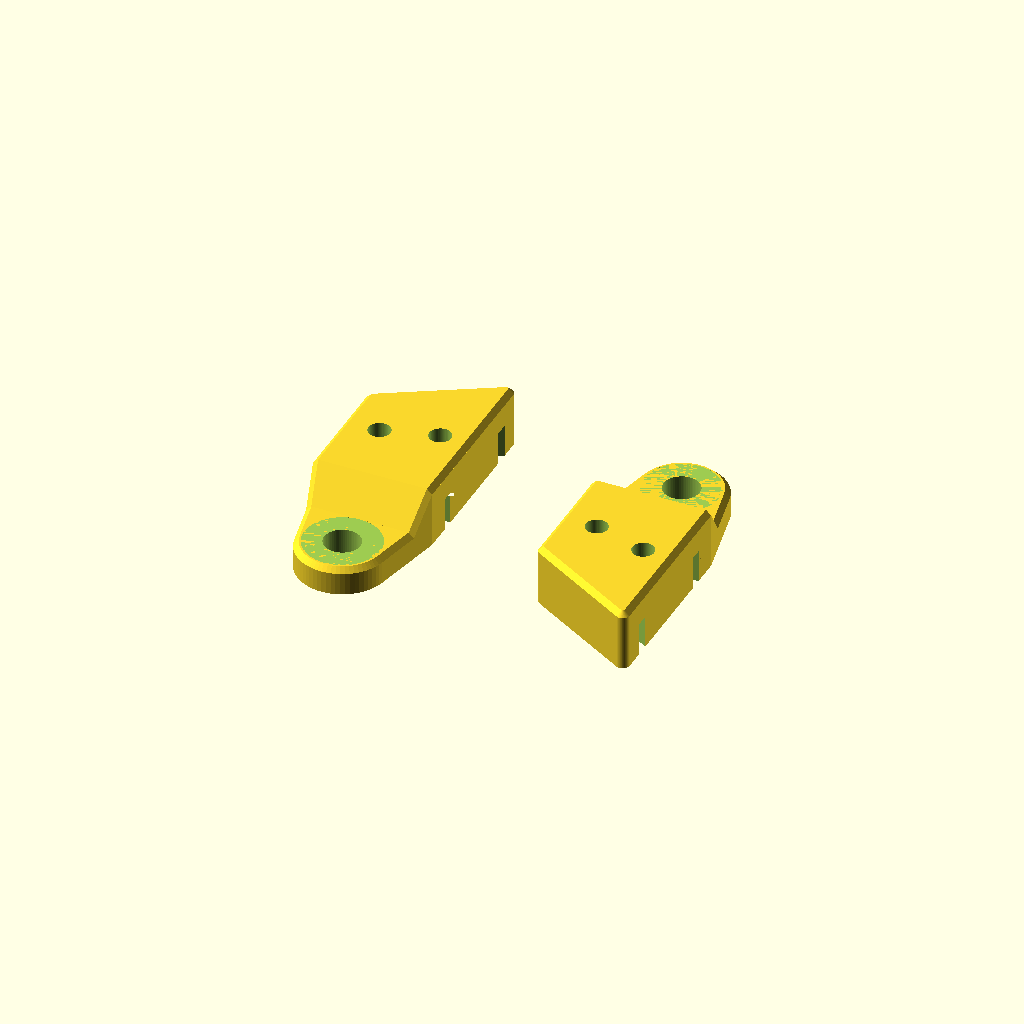
Cell 1: rendered with the file's own defaults.
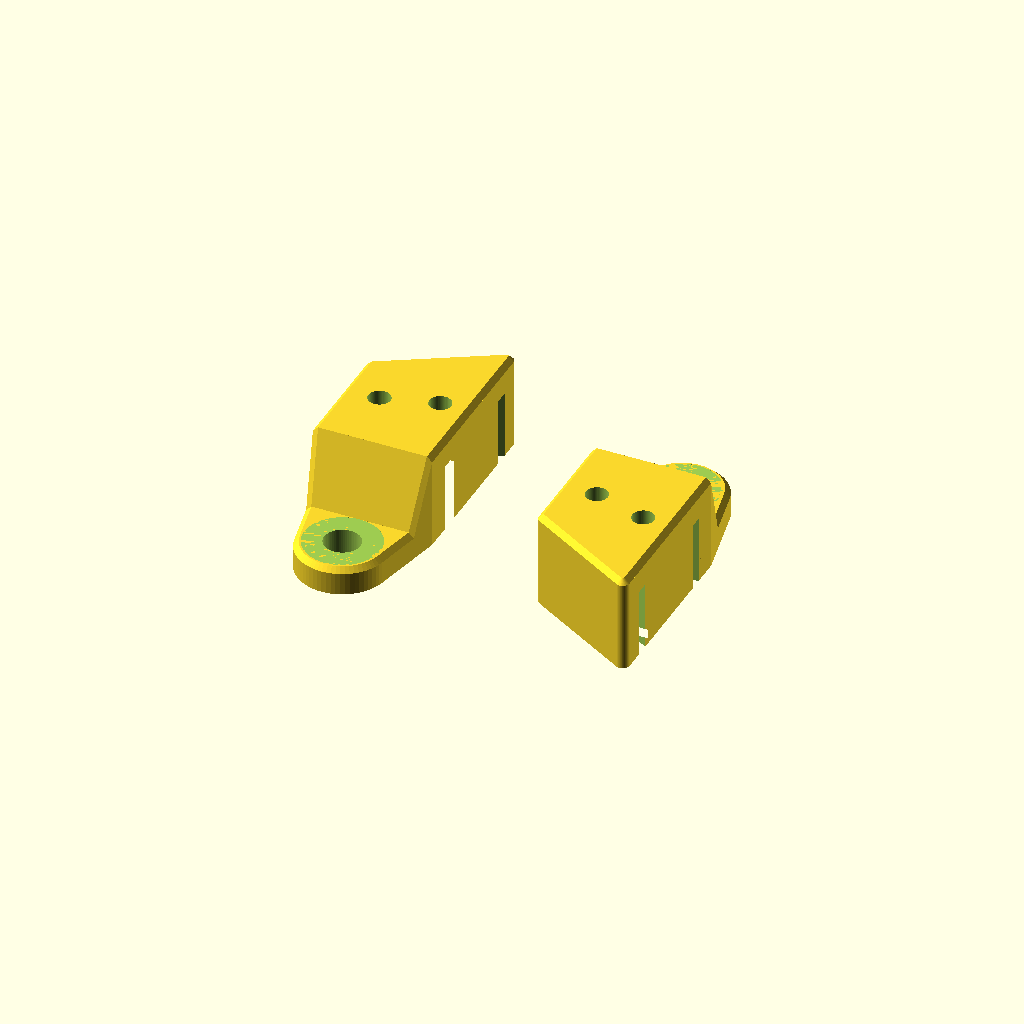
Cell 2 — strut_h set to 40, the other parameters unchanged.
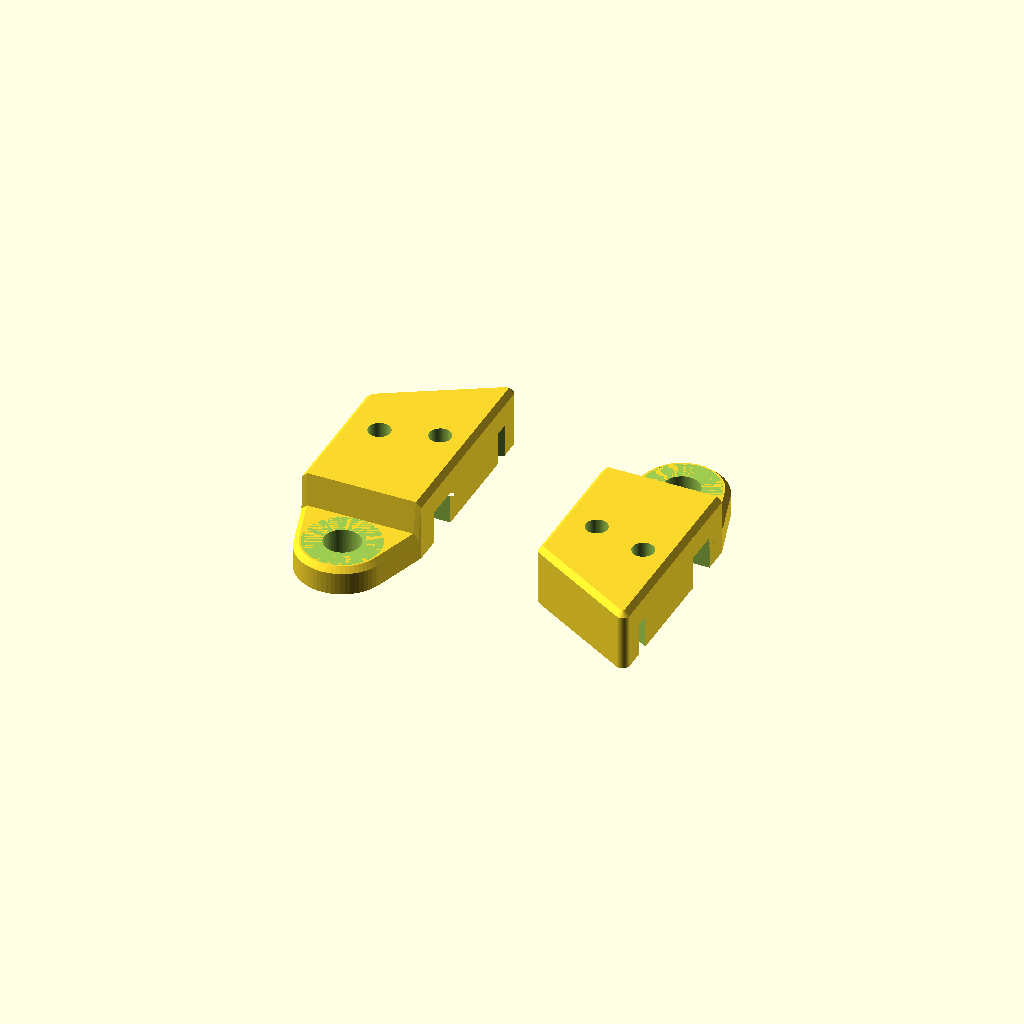
Cell 3: strut_t = 10 (everything else at default).
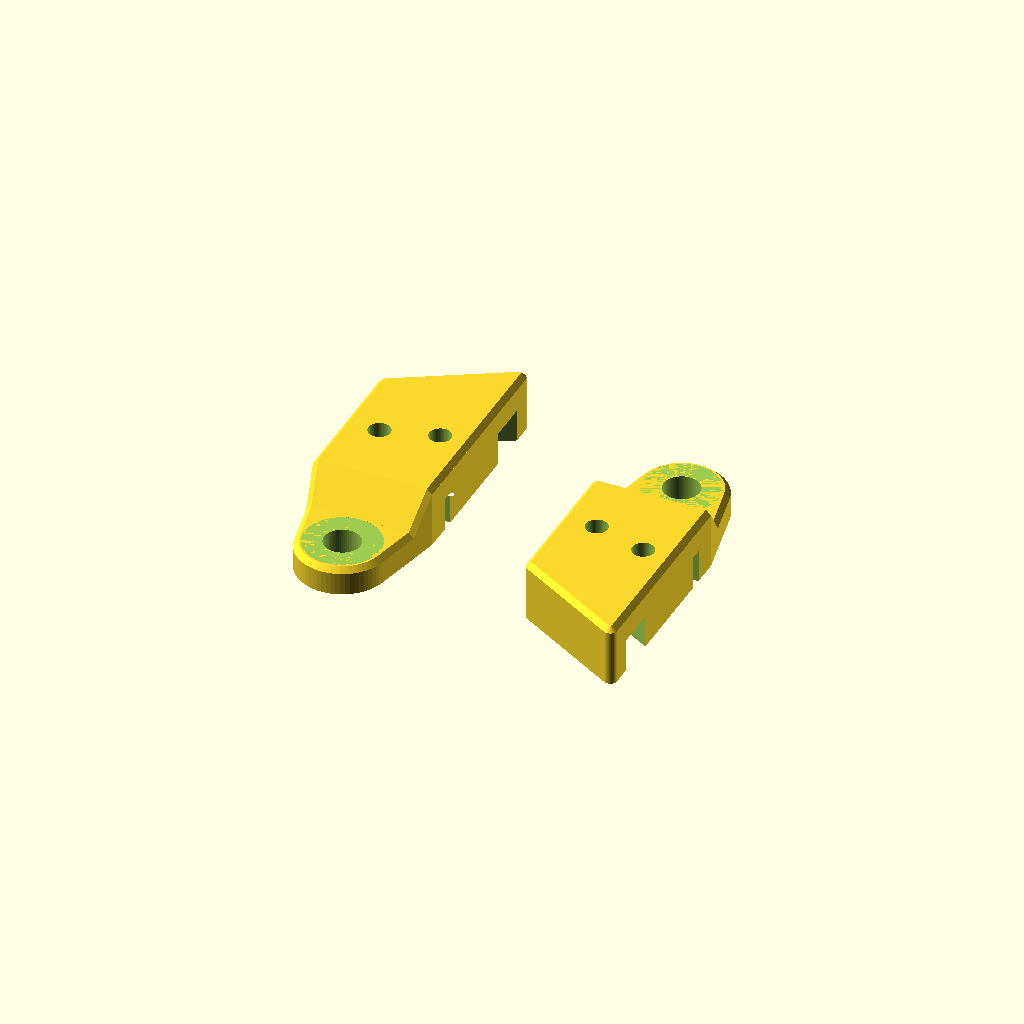
Cell 4 — strut_t2 set to 10, the other parameters unchanged.
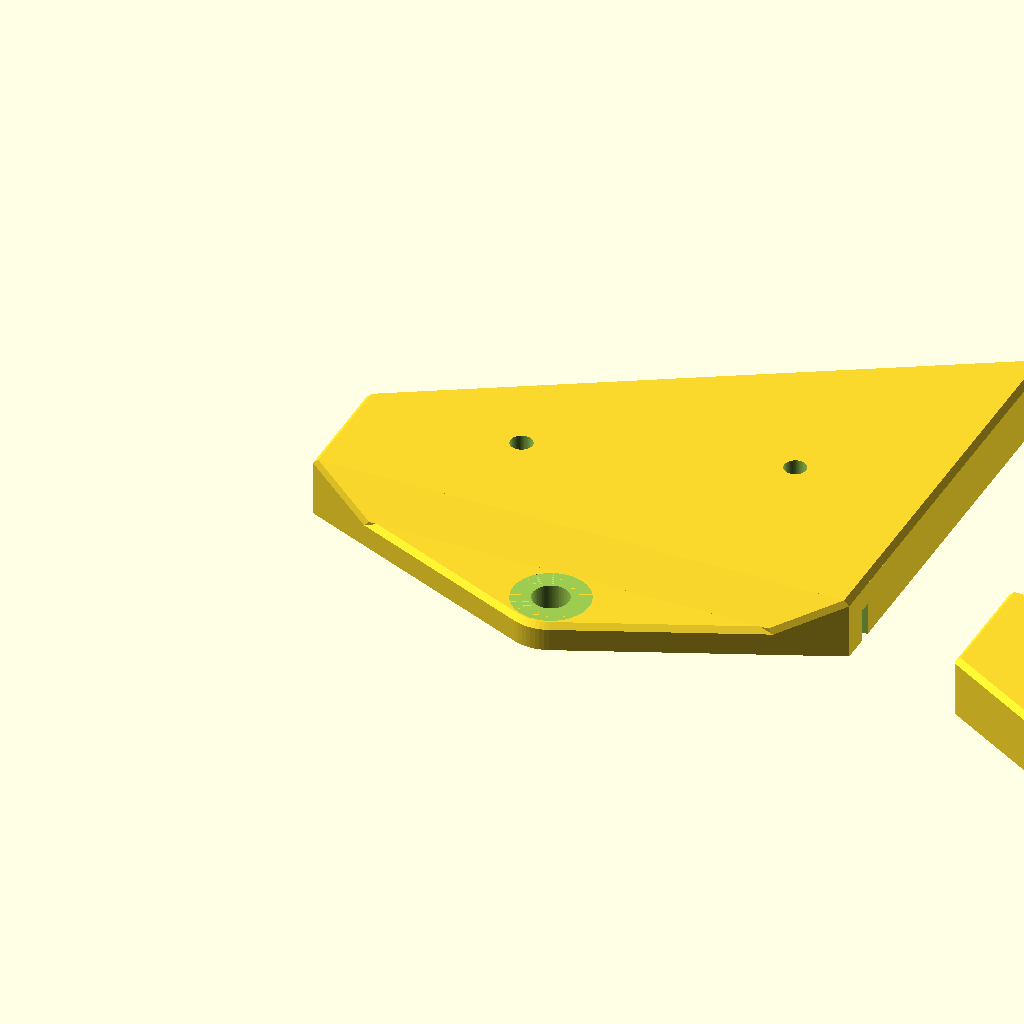
Cell 5 — gap_wide set to 100, the other parameters unchanged.
One fixed orthographic camera (rotation 55°, 0°, 25°; colour scheme Cornfield) for every cell.
Source of the model, cad/lee_app_handle_adapter.scad:
// Crank Clamp for Lee APP Press Lever (pneumatic conversion)
// ----------------------------------------------------------------
// Two printed halves clamp over the edges of the two flat lever struts (V shape)
// and are bolted together through the V gap. A side arm with a pivot hole takes
// the air cylinder rod end. Assembled, both arms form one solid plate in the
// middle of the lever height. A wedge gusset blends the clamp into the arm.
//
// Print: "print_plate" puts both halves on the bed, parting plane down, no supports.
// Hardware: 2x clamp bolt + nut + washers, 1x pivot bolt + nut + washers.
//
// Coordinates (assembled):
//   X = along the lever (x=0: narrow end of the V, x=L: wide end)
//   Y = across, straight strut inner face at y=0
//   Z = strut width = bolt direction

/* [Output] */
// Which part to show / export. Use "print_plate" for printing, "assembly" to check fit.
part = "print_plate"; // [print_plate:Print plate (both halves), assembly:Assembly view, top:Top half only, bottom:Bottom half only]

/* [Lever geometry (measure your lever)] */
// Strut width in bolt direction (mm). Use the smallest measured value so it clamps.
strut_h = 19.2; // [10:0.1:40]
// Thickness of the straight strut (mm)
strut_t = 3.2; // [1:0.1:10]
// Thickness of the angled strut (mm)
strut_t2 = 3.3; // [1:0.1:10]
// Inner gap between the struts at the narrow end of the clamp (mm)
gap_narrow = 10; // [5:0.5:60]
// Inner gap between the struts at the wide end of the clamp (mm)
gap_wide = 30; // [10:0.5:100]
// Angle between the struts (deg). Angle gauge reading 150 = 30 here.
angle = 30; // [5:0.5:60]

/* [Clamp body] */
// Wall next to the struts, measured perpendicular to each strut (mm)
wall = 8; // [3:0.5:20]
// Plate thickness above and below the strut edges (mm)
cover = 8; // [3:0.5:20]
// Corner radius of the clamp outline (mm)
radius = 2; // [0:0.5:5]
// Chamfer on the outer edges of each half, continues along gusset and arm (mm)
chamfer = 1.5; // [0:0.25:4]
// Clearance in the strut slots (mm). Increase if it does not fit, decrease if loose.
play = 0.4; // [0:0.05:1.5]
// Air gap between the halves (mm). 0 = flush. 0.5..1 closes when tightened for extra grip.
clamp_gap = 0; // [0:0.1:2]

/* [Clamp bolts] */
// Bolt size for the 2 clamp bolts through the V gap
clamp_bolt = "M6"; // [M4, M5, M6, M8]
// Clamp bolt positions along the clamp, as fraction of its length (0 = narrow end, 1 = wide end)
clamp_bolt_pos = [0.3, 0.75];
// Override clamp hole diameter (mm). 0 = automatic from bolt size.
clamp_hole_override = 0; // [0:0.1:15]

/* [Cylinder arm] */
// Distance from the straight strut inner face to the pivot hole axis (mm). The arm is on the straight strut side.
arm_r = 30; // [15:1:100]
// Pivot position along the clamp, as fraction of its length (may be <0 or >1)
arm_x = 0.5; // [-0.5:0.05:1.5]
// Arm thickness per half at the parting plane (mm). Total plate = 2x this.
arm_t = 8; // [4:0.5:15]
// Pivot bolt size (rod end / clevis bolt)
pivot_bolt = "M10"; // [M6, M8, M10, M12]
// Override pivot hole diameter (mm). 0 = automatic from bolt size.
pivot_hole_override = 0; // [0:0.1:20]
// Extra material around the pivot hole beyond the washer (mm)
eye_extra = 3; // [1:0.5:10]

/* [Hidden] */
$fn = 64;

// Bolt table: [name, clearance hole, washer OD (ISO 7089), nut across flats]
bolts = [
    ["M4",  4.5,  9,  7],
    ["M5",  5.5, 10,  8],
    ["M6",  6.4, 12, 10],
    ["M8",  8.4, 16, 13],
    ["M10", 10.5, 20, 17],
    ["M12", 13.0, 24, 19]
];
function bolt(n) = bolts[search([n], bolts)[0]];

clamp_d  = clamp_hole_override > 0 ? clamp_hole_override : bolt(clamp_bolt)[1];
pivot_d  = pivot_hole_override > 0 ? pivot_hole_override : bolt(pivot_bolt)[1];
pivot_washer = bolt(pivot_bolt)[2];
nut_clear_r  = pivot_washer / 2 + 1;           // flat area kept free around the pivot
eye_r        = pivot_washer / 2 + eye_extra;   // eye radius around the pivot

ta      = tan(angle);
L       = (gap_wide - gap_narrow) / ta;   // clamp length
ptc     = strut_t2 / cos(angle);          // angled strut thickness measured in Y
ymin    = -strut_t - wall;
wall_s  = wall / cos(angle);              // wall next to the angled strut, measured in Y
zs      = strut_h / 2;
ztop    = strut_h + cover;
zbot    = -cover;
eye_y   = -arm_r;
y_gusset_end = eye_y + nut_clear_r;   // gusset ends where the flat washer area starts

function gap(x) = gap_narrow + x * ta;
function yb(f) = gap(f * L) / 2;

assert(chamfer < cover && chamfer < arm_t / 2, "chamfer too large for cover or arm_t");
assert(gap_wide > gap_narrow, "gap_wide must be larger than gap_narrow");
for (f = clamp_bolt_pos)
    assert(gap(f * L) >= clamp_d + 4, "V gap too narrow for the clamp bolt at this position");
assert(y_gusset_end < ymin,
       "arm_r too small for the pivot washer: increase arm_r or use a smaller pivot bolt");
echo(str("Clamp length: ", L, " mm, clamp bolts: ", clamp_bolt, " (hole ", clamp_d,
         "), pivot: ", pivot_bolt, " (hole ", pivot_d, ")"));
echo(str("Suggested bolt lengths: clamp ", clamp_bolt, "x", ceil((ztop - zbot + 9) / 5) * 5,
         ", pivot ", pivot_bolt, "x", ceil((2 * arm_t + clamp_gap + 30) / 5) * 5, " (plus rod end)"));

// ---------- 2D ----------
module outline_sharp() {
    polygon([[0, ymin], [L, ymin],
             [L, gap(L) + ptc + wall_s], [0, gap(0) + ptc + wall_s]]);
}
// Outline: corners rounded except on the arm side, which stays a flat full-width face
// so the gusset and arm blend in without steps
module arm_side_strip() { translate([0, ymin]) square([L, wall]); }
module outline() {
    union() {
        offset(r = radius) offset(delta = -radius) outline_sharp();
        arm_side_strip();
    }
}
// Arm footprint: only from the arm-side strip to the eye (never pokes out elsewhere)
module arm2d() {
    hull() {
        arm_side_strip();
        translate([arm_x * L, eye_y]) circle(r = eye_r);
    }
}
module slots() {
    translate([-1, -strut_t - play/2]) square([L + 2, strut_t + play]);
    polygon([[-1, gap(-1) - play/2], [L + 1, gap(L + 1) - play/2],
             [L + 1, gap(L + 1) + ptc + play/2], [-1, gap(-1) + ptc + play/2]]);
}
module holes() {
    for (f = clamp_bolt_pos) translate([f * L, yb(f), zbot - 1]) cylinder(d = clamp_d, h = ztop - zbot + 2);
    translate([arm_x * L, eye_y, zbot - 1]) cylinder(d = pivot_d, h = ztop - zbot + 2);
}

// ---------- Arm with gusset (local z=0 = parting plane, builds upward) ----------
// Arm footprint edges: tangent lines from the clamp corners (0,ymin) and (L,ymin) to the eye circle
function tan_pt(px, py, side) =    // side -1 = left tangent, +1 = right tangent
    let(dx = arm_x * L - px, dy = eye_y - py, d = sqrt(dx*dx + dy*dy),
        a = atan2(dy, dx) + side * asin(eye_r / d), t = sqrt(d*d - eye_r*eye_r))
    [px + t * cos(a), py + t * sin(a)];
TL = tan_pt(0, ymin, -1);
TR = tan_pt(L, ymin, +1);
function x_left(y)  = y >= TL[1] ? (y - ymin) / (TL[1] - ymin) * TL[0]
                                 : arm_x * L - sqrt(max(0, eye_r*eye_r - pow(y - eye_y, 2)));
function x_right(y) = y >= TR[1] ? L + (y - ymin) / (TR[1] - ymin) * (TR[0] - L)
                                 : arm_x * L + sqrt(max(0, eye_r*eye_r - pow(y - eye_y, 2)));

// thin slice across the arm at position y, height h, top corners chamfered
module slice(y, h) {
    xl = x_left(y); xr = x_right(y); c = min(chamfer, h / 2);
    translate([0, y + 0.01, 0]) rotate([90, 0, 0]) linear_extrude(0.01)
        polygon([[xl, 0], [xr, 0], [xr, h - c], [xr - c, h], [xl + c, h], [xl, h - c]]);
}

module arm_with_gusset(h_full) {
    difference() {
        union() {
            // arm plate, top edge chamfered
            hull() {
                linear_extrude(arm_t - chamfer) arm2d();
                translate([0, 0, arm_t - 0.01]) linear_extrude(0.01) offset(delta = -chamfer) arm2d();
            }
            // gusset: lofted from full clamp height to arm thickness, side edges chamfered
            hull() {
                slice(ymin, h_full);
                slice(y_gusset_end, arm_t);
            }
        }
        // keep the washer/nut area around the pivot flat
        translate([arm_x * L, eye_y, arm_t]) cylinder(r = nut_clear_r, h = h_full);
    }
}

// ---------- Clamp body of one half (local z=0 = parting plane, builds upward) ----------
// Outer face chamfered on all edges except the arm side edge, where the gusset slope continues
module top_face() {
    hull() {
        offset(delta = -chamfer) outline();
        translate([chamfer, ymin]) square([L - 2 * chamfer, 0.01]);   // arm side: matches gusset profile
    }
}
module body(h) {
    linear_extrude(h - chamfer) outline();
    if (chamfer > 0)
        hull() {
            translate([0, 0, h - chamfer]) linear_extrude(0.01) outline();
            translate([0, 0, h - 0.01])    linear_extrude(0.01) top_face();
        }
}

// ---------- Halves ----------
module half_top() {
    z0 = zs + clamp_gap/2;
    difference() {
        union() {
            translate([0, 0, z0]) body(ztop - z0);
            translate([0, 0, z0]) arm_with_gusset(ztop - z0);
        }
        linear_extrude(strut_h) slots();
        holes();
    }
}
module half_bottom() {
    z0 = zs - clamp_gap/2;
    difference() {
        union() {
            translate([0, 0, z0]) mirror([0, 0, 1]) body(z0 - zbot);
            translate([0, 0, z0]) mirror([0, 0, 1]) arm_with_gusset(z0 - zbot);
        }
        linear_extrude(strut_h) slots();
        holes();
    }
}

// ---------- Output ----------
if (part == "assembly") {
    color("orange") half_top();
    color("steelblue") half_bottom();
    %linear_extrude(strut_h) {   // struts for reference
        translate([-40, -strut_t]) square([L + 80, strut_t]);
        polygon([[-5, gap(-5)], [L + 20, gap(L + 20)],
                 [L + 20, gap(L + 20) + ptc], [-5, gap(-5) + ptc]]);
    }
} else if (part == "top") {
    translate([0, 0, -(zs + clamp_gap/2)]) half_top();
} else if (part == "bottom") {
    translate([0, 0, zs - clamp_gap/2]) rotate([180, 0, 0]) half_bottom();
} else {
    // print_plate: both halves side by side, parting plane down
    translate([0, 0, -(zs + clamp_gap/2)]) half_top();
    translate([L + 2 * eye_r + 10, 0, zs - clamp_gap/2]) rotate([180, 0, 0]) half_bottom();
}
Parameter table extracted from the source (name, type, default, range or options):
part: string, default "print_plate", options "print_plate", "assembly", "top", "bottom"
strut_h: number, default 19.2, range 10 to 40, step 0.1
strut_t: number, default 3.2, range 1 to 10, step 0.1
strut_t2: number, default 3.3, range 1 to 10, step 0.1
gap_narrow: number, default 10, range 5 to 60, step 0.5
gap_wide: number, default 30, range 10 to 100, step 0.5
angle: number, default 30, range 5 to 60, step 0.5
wall: number, default 8, range 3 to 20, step 0.5
cover: number, default 8, range 3 to 20, step 0.5
radius: number, default 2, range 0 to 5, step 0.5
chamfer: number, default 1.5, range 0 to 4, step 0.25
play: number, default 0.4, range 0 to 1.5, step 0.05
clamp_gap: number, default 0, range 0 to 2, step 0.1
clamp_bolt: string, default "M6", options "M4", "M5", "M6", "M8"
clamp_bolt_pos: vector, default [0.3, 0.75]
clamp_hole_override: number, default 0, range 0 to 15, step 0.1
arm_r: number, default 30, range 15 to 100, step 1
arm_x: number, default 0.5, range -0.5 to 1.5, step 0.05
arm_t: number, default 8, range 4 to 15, step 0.5
pivot_bolt: string, default "M10", options "M6", "M8", "M10", "M12"
pivot_hole_override: number, default 0, range 0 to 20, step 0.1
eye_extra: number, default 3, range 1 to 10, step 0.5
